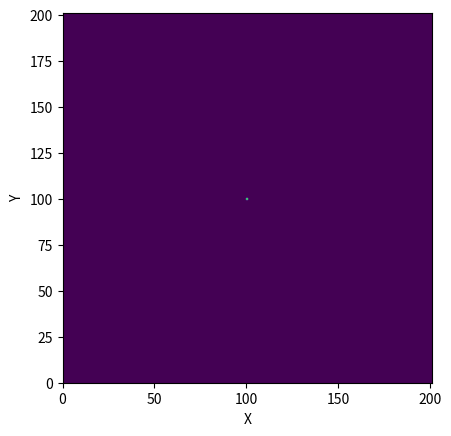

This chart was generated by the following Python code: (Note: this script raises an exception after producing the figure.)
import numpy as np
import matplotlib.pyplot as plt
from matplotlib.animation import FuncAnimation

# Parameters
nx = 201  # Number of grid points in x-direction
ny = 201  # Number of grid points in y-direction
dx = 1.0  # Grid spacing in x-direction
dy = 1.0  # Grid spacing in y-direction
dt = 0.001  # Time step
c = 1.0  # Wave velocity
timesteps = 500  # Number of time steps
source_pos = (100, 100)  # Source position (x, y)
source_freq = 10  # Ricker wavelet frequency

# Initialize grid
u = np.zeros((nx, ny))  # Wavefield


def ricker_wavelet(t, f):
    return (1.0 - 2.0 * (np.pi * f * t) ** 2) * np.exp(-(np.pi * f * t) ** 2)


# Main simulation loop
for i in range(timesteps):
    # Calculate Ricker wavelet source term
    source_time = i * dt
    source_term = ricker_wavelet(source_time, source_freq)
    
    # Add source term to the wavefield at the source position
    u[source_pos] += source_term
    
    # Finite difference scheme update
    u_new = np.copy(u)
    u_new[1:-1, 1:-1] = u[1:-1, 1:-1] + c**2 * dt**2 * (
        (u[2:, 1:-1] - 2 * u[1:-1, 1:-1] + u[:-2, 1:-1]) / dx**2 +
        (u[1:-1, 2:] - 2 * u[1:-1, 1:-1] + u[1:-1, :-2]) / dy**2
    )
    u = u_new


# Create animation
fig, ax = plt.subplots()
ax.set_xlim(0, nx)
ax.set_ylim(0, ny)
ax.set_xlabel('X')
ax.set_ylabel('Y')
image = ax.imshow(u, animated=True, cmap='viridis')


animation = FuncAnimation(fig, update, frames=200, interval=50, blit=True)
plt.show()
